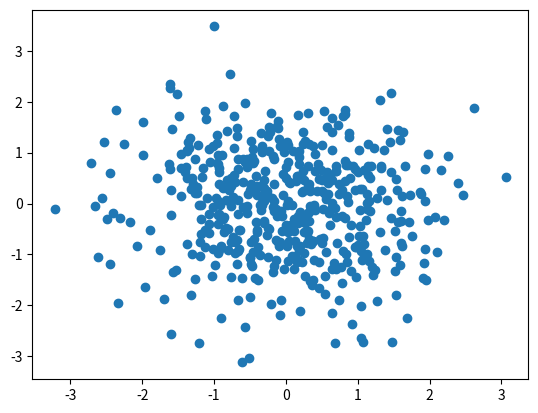

Generate this figure with matplotlib:
from scipy.stats import norm
import matplotlib.pyplot as plt
import numpy as np

X = np.random.randn(500)
Y = np.random.randn(500)
plt.scatter(X,Y)
plt.show()
